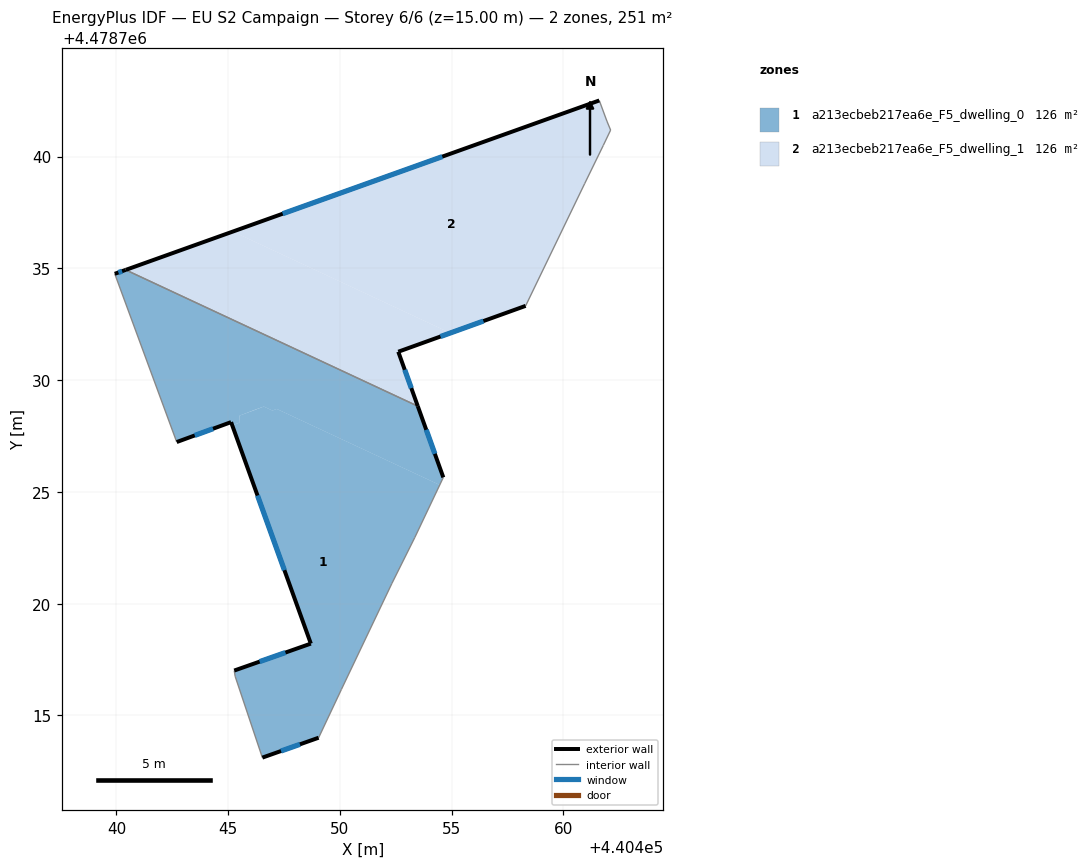
=== STOREY PLAN SPEC (per zone: floor XY polygon, exterior-wall plan segments, windows/doors) ===
zone 1: a213ecbeb217ea6e_F5_dwelling_0  (125.5 m²)
  floor: (440454.46, 4478725.31) (440453.35, 4478722.96) (440452.32, 4478720.91) (440450.06, 4478716.16) (440449.05, 4478714.00) (440446.53, 4478713.12) (440445.31, 4478716.75) (440445.27, 4478717.01) (440448.70, 4478718.21) (440445.18, 4478727.98) (440445.32, 4478728.03) (440445.40, 4478728.06) (440445.50, 4478728.10) (440445.51, 4478728.41) (440445.60, 4478728.45) (440446.20, 4478728.67) (440446.59, 4478728.82) (440446.98, 4478728.64) (440447.17, 4478728.71)
  floor: (440453.48, 4478728.84) (440454.62, 4478725.65) (440454.46, 4478725.31) (440447.17, 4478728.71) (440446.98, 4478728.64) (440446.59, 4478728.82) (440446.20, 4478728.68) (440445.58, 4478728.44) (440445.50, 4478728.41) (440445.50, 4478728.10) (440445.40, 4478728.06) (440445.32, 4478728.03) (440445.18, 4478727.98) (440445.13, 4478728.12) (440442.70, 4478727.23) (440439.93, 4478734.76) (440440.42, 4478734.93)
  exterior wall: (440446.53, 4478713.12) – (440449.05, 4478714.00)  [2.7 m]
    window: (440447.36, 4478713.41) – (440448.21, 4478713.71)  [0.9 m²]
  exterior wall: (440448.70, 4478718.21) – (440445.27, 4478717.01)  [3.6 m]
    window: (440447.56, 4478717.82) – (440446.41, 4478717.41)  [1.2 m²]
  exterior wall: (440445.13, 4478728.12) – (440448.70, 4478718.21)  [10.5 m]
    window: (440446.31, 4478724.84) – (440447.52, 4478721.50)  [3.6 m²]
  exterior wall: (440442.70, 4478727.23) – (440445.13, 4478728.12)  [2.6 m]
    window: (440443.50, 4478727.53) – (440444.32, 4478727.83)  [0.9 m²]
  exterior wall: (440440.42, 4478734.93) – (440439.93, 4478734.76)  [0.5 m]
    window: (440440.25, 4478734.87) – (440440.09, 4478734.82)  [0.2 m²]
  exterior wall: (440454.62, 4478725.65) – (440453.48, 4478728.84)  [3.4 m]
    window: (440454.25, 4478726.71) – (440453.86, 4478727.78)  [1.2 m²]
  interior walls: 8
zone 2: a213ecbeb217ea6e_F5_dwelling_1  (125.5 m²)
  floor: (440454.94, 4478732.11) (440452.61, 4478731.27) (440453.48, 4478728.84) (440440.42, 4478734.93) (440445.21, 4478736.65)
  floor: (440461.60, 4478742.51) (440461.94, 4478741.59) (440462.11, 4478741.19) (440461.78, 4478740.50) (440460.94, 4478738.79) (440458.31, 4478733.32) (440454.94, 4478732.11) (440445.21, 4478736.65)
  exterior wall: (440452.61, 4478731.27) – (440458.31, 4478733.32)  [6.1 m]
    window: (440454.50, 4478731.95) – (440456.42, 4478732.64)  [2.1 m²]
  exterior wall: (440453.48, 4478728.84) – (440452.61, 4478731.27)  [2.6 m]
    window: (440453.19, 4478729.64) – (440452.90, 4478730.46)  [0.9 m²]
  exterior wall: (440461.60, 4478742.51) – (440440.42, 4478734.93)  [22.5 m]
    window: (440454.58, 4478740.00) – (440447.44, 4478737.45)  [7.7 m²]
  interior walls: 6

=== DERIVED (storey summary) ===
Building: EU S2 Campaign
Storey: 6 of 6  (floor level z = 15.00 m)
Storey gross floor area: 251.0 m²
Zones on this storey: 2
  - a213ecbeb217ea6e_F5_dwelling_0: floor 125.5 m²; exterior wall 23.3 m (70.0 m²); 6 window(s) 8.0 m²; WWR 11.4%
  - a213ecbeb217ea6e_F5_dwelling_1: floor 125.5 m²; exterior wall 31.1 m (93.4 m²); 3 window(s) 10.6 m²; WWR 11.4%
Zone adjacency (shared interzone walls):
  - a213ecbeb217ea6e_F5_dwelling_0 ↔ a213ecbeb217ea6e_F5_dwelling_1